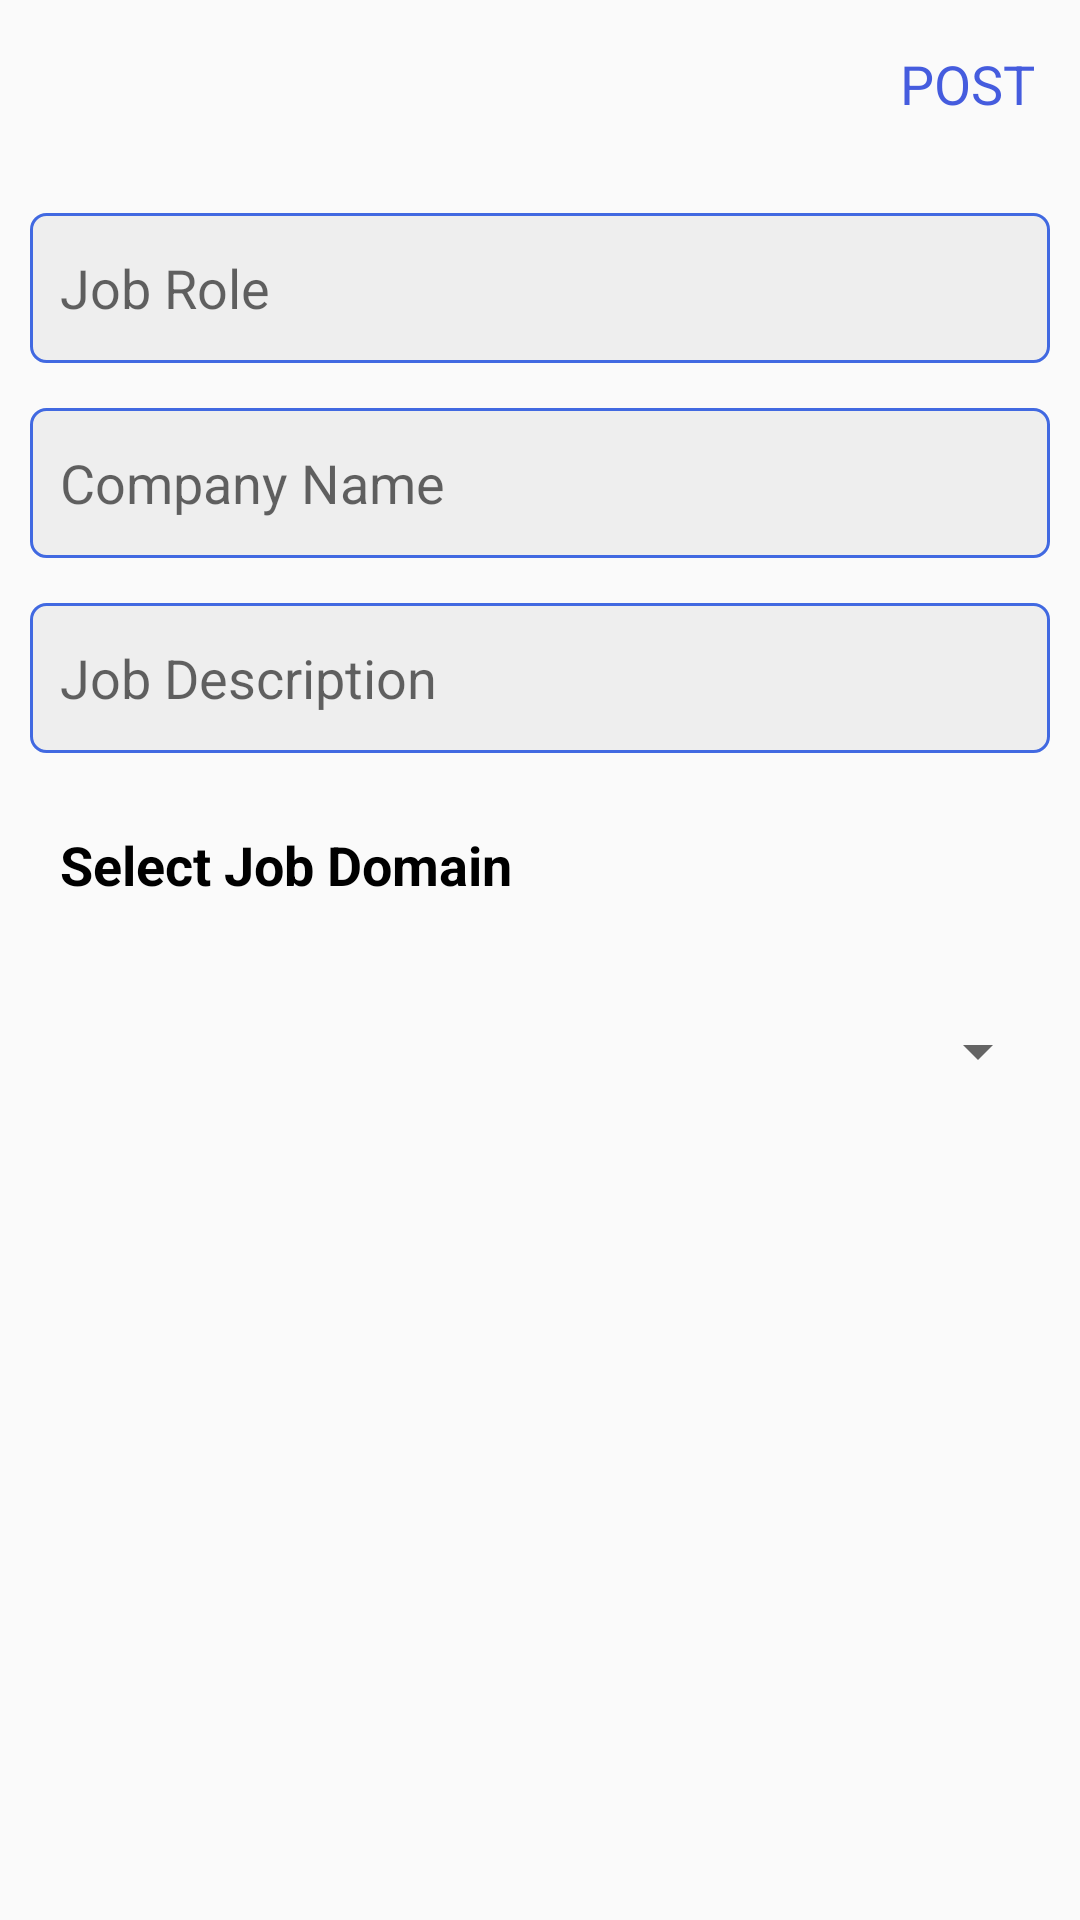

The Android layout XML behind this screen, and the referenced resources:
<!-- AndroidManifest.xml: application theme AppTheme -->
<!-- res/layout/activity_job.xml -->
<?xml version="1.0" encoding="utf-8"?>
<LinearLayout xmlns:android="http://schemas.android.com/apk/res/android"
    xmlns:app="http://schemas.android.com/apk/res-auto"
    xmlns:tools="http://schemas.android.com/tools"
    android:layout_width="match_parent"
    android:orientation="vertical"
    android:layout_height="match_parent"
    tools:context=".JobActivity">
    <com.google.android.material.appbar.AppBarLayout
        android:layout_width="match_parent"
        android:layout_height="wrap_content"
        android:id="@+id/bar"
        android:background="?android:attr/windowBackground">
        <androidx.appcompat.widget.Toolbar
            android:layout_width="match_parent"
            android:layout_height="wrap_content"
            android:background="?android:attr/windowBackground"
            android:id="@+id/toolbar">
            <RelativeLayout
                android:layout_width="match_parent"
                android:layout_height="wrap_content">
                <ImageView
                    android:layout_width="wrap_content"
                    android:layout_height="wrap_content"
                    android:layout_alignParentStart="true"
                    android:src="@drawable/close_24"
                    android:layout_alignParentLeft="true"
                    android:id="@+id/close"/>

                <TextView
                    android:id="@+id/post"
                    android:layout_width="wrap_content"
                    android:layout_height="wrap_content"
                    android:layout_alignParentEnd="true"
                    android:layout_alignParentRight="true"
                    android:layout_centerVertical="true"
                    android:layout_marginRight="15dp"
                    android:text="POST"
                    android:textColor="@color/colorPrimary"
                    android:textSize="18sp" />
            </RelativeLayout>
        </androidx.appcompat.widget.Toolbar>

    </com.google.android.material.appbar.AppBarLayout>


  <LinearLayout
      android:layout_width="match_parent"
      android:layout_height="match_parent"
      android:orientation="vertical"
      android:layout_marginHorizontal="10dp">
      <EditText
          android:layout_width="match_parent"
          android:layout_height="50dp"
          android:background="@drawable/edittext_background"
          android:hint="Job Role"
          android:id="@+id/jobRole"
          android:padding="10dp"
          android:layout_marginTop="15dp"/>
      <EditText
          android:layout_width="match_parent"
          android:layout_height="50dp"
          android:background="@drawable/edittext_background"
          android:hint="Company Name"
          android:id="@+id/companyName"
          android:padding="10dp"
          android:layout_marginTop="15dp"/>
      <EditText
          android:layout_width="match_parent"
          android:layout_height="wrap_content"
          android:minHeight="50dp"
          android:background="@drawable/edittext_background"
          android:hint="Job Description"
          android:id="@+id/jobDescription"
          android:maxLines="5"
          android:padding="10dp"
          android:layout_marginTop="15dp"/>
      <TextView
          android:layout_width="match_parent"
          android:layout_height="wrap_content"
          android:text="Select Job Domain"
          android:textColor="@color/black"
          android:textSize="18sp"
          android:textStyle="bold"
          android:padding="10dp"
          android:layout_marginTop="15dp"/>
      <Spinner
          android:id="@+id/spinner"
          android:layout_width="match_parent"
          android:layout_height="50dp"
          android:layout_marginTop="15dp"
          android:padding="10dp" />
  </LinearLayout>

</LinearLayout>
<!-- resources referenced by this layout -->
<resources>
  <color name="black">#000000</color>
  <color name="colorPrimary">#455cde</color>
  <!-- drawable edittext_background (drawable) -->
  <?xml version="1.0" encoding="utf-8"?>
  <shape xmlns:android="http://schemas.android.com/apk/res/android"
      android:shape="rectangle">
      <corners android:radius="5dp"/>
      <solid android:color="#eee"/>
      <stroke android:width="1dp"
          android:color="@color/royalblue"/>
  
  </shape>
  <style name="AppTheme" parent="Theme.MaterialComponents.Light.NoActionBar.Bridge">
          
          <item name="colorPrimary">@color/colorPrimary</item>
          <item name="colorPrimaryDark">@color/colorPrimaryDark</item>
          <item name="colorAccent">@color/colorAccent</item>
      </style>
  <color name="royalblue">#4169E1</color>
  <color name="colorPrimaryDark">#000d3d</color>
  <color name="colorAccent">#c2bdbf</color>
</resources>
